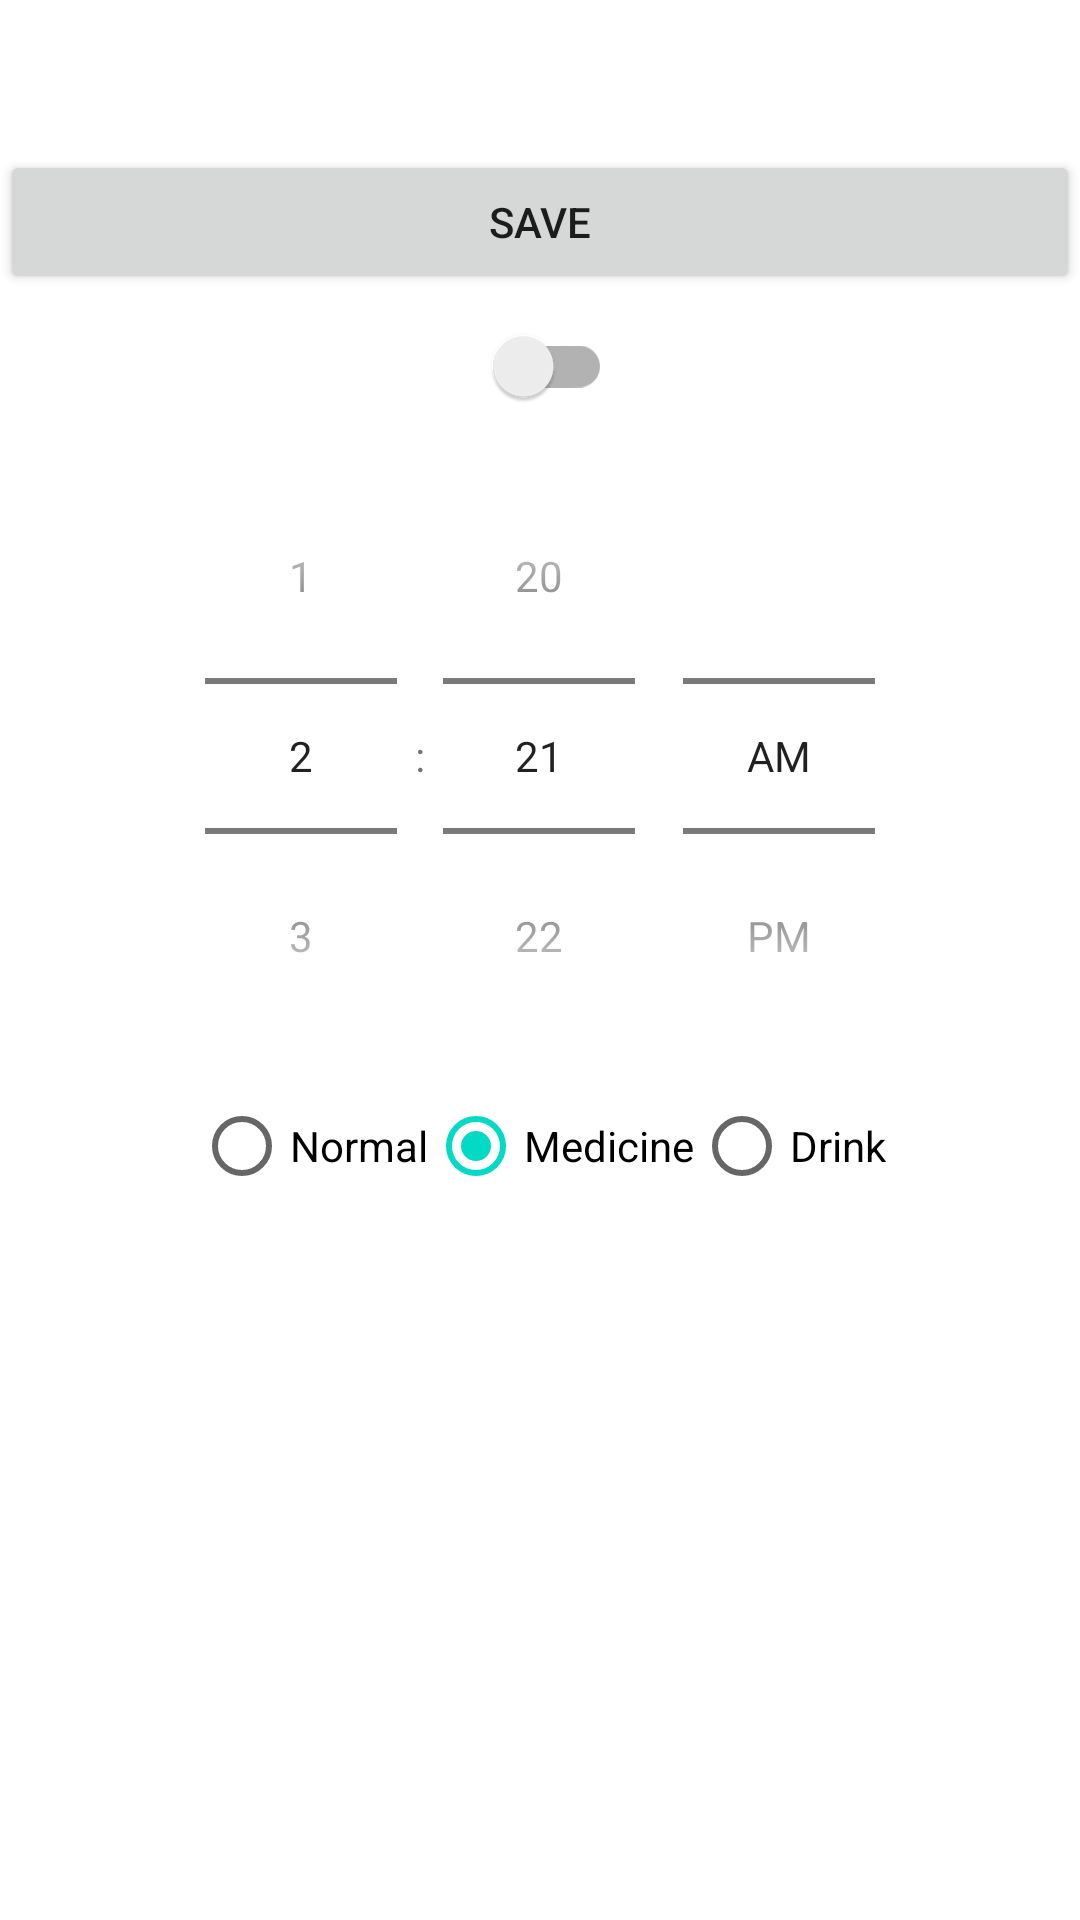

Layout XML and referenced resources for this Android screen:
<!-- AndroidManifest.xml: application theme AppTheme -->
<!-- res/layout/activity_clock_set.xml -->
<LinearLayout xmlns:android="http://schemas.android.com/apk/res/android"
    xmlns:tools="http://schemas.android.com/tools"
    android:layout_width="match_parent"
    android:orientation="vertical"
    android:focusable="true"
    android:focusableInTouchMode="true"
    android:layout_height="match_parent"
    tools:context="com.jstyle.test2025.activity.AlarmSetActivity">

    <Button
        android:layout_marginTop="50dp"
        android:layout_width="match_parent"
        android:id="@+id/bt_clock_save"
        android:text="Save"
        android:layout_height="wrap_content" />
    <android.support.v7.widget.SwitchCompat
        android:layout_width="wrap_content"
        android:layout_gravity="center"
        android:id="@+id/SwitchCompat"
        android:layout_height="wrap_content"/>
    <TimePicker
        android:id="@+id/timePicker_clock_set"
        android:timePickerMode="spinner"
        android:layout_width="match_parent"
        android:layout_height="wrap_content"></TimePicker>

    <RadioGroup
        android:id="@+id/radioGroup_gender"
        android:layout_width="wrap_content"
        android:layout_height="wrap_content"
        android:layout_gravity="center_horizontal"
        android:orientation="horizontal" >



        <RadioButton
            android:id="@+id/radio_normal"
            android:layout_width="wrap_content"
            android:layout_height="wrap_content"
            android:text="Normal" />
        <RadioButton
            android:id="@+id/radio_Medicine"
            android:layout_width="wrap_content"
            android:layout_height="wrap_content"
            android:layout_gravity="center"
            android:checked="true"
            android:text="Medicine" />

        <RadioButton
            android:id="@+id/radio_Drink"
            android:layout_width="wrap_content"
            android:layout_height="wrap_content"
            android:text="Drink" />
    </RadioGroup>

    <android.support.v7.widget.RecyclerView
        android:layout_width="match_parent"
        android:id="@+id/RecyclerView_alarm_set"
        android:layout_height="wrap_content"></android.support.v7.widget.RecyclerView>

</LinearLayout>
<!-- resources referenced by this layout -->
<resources>

</resources>
